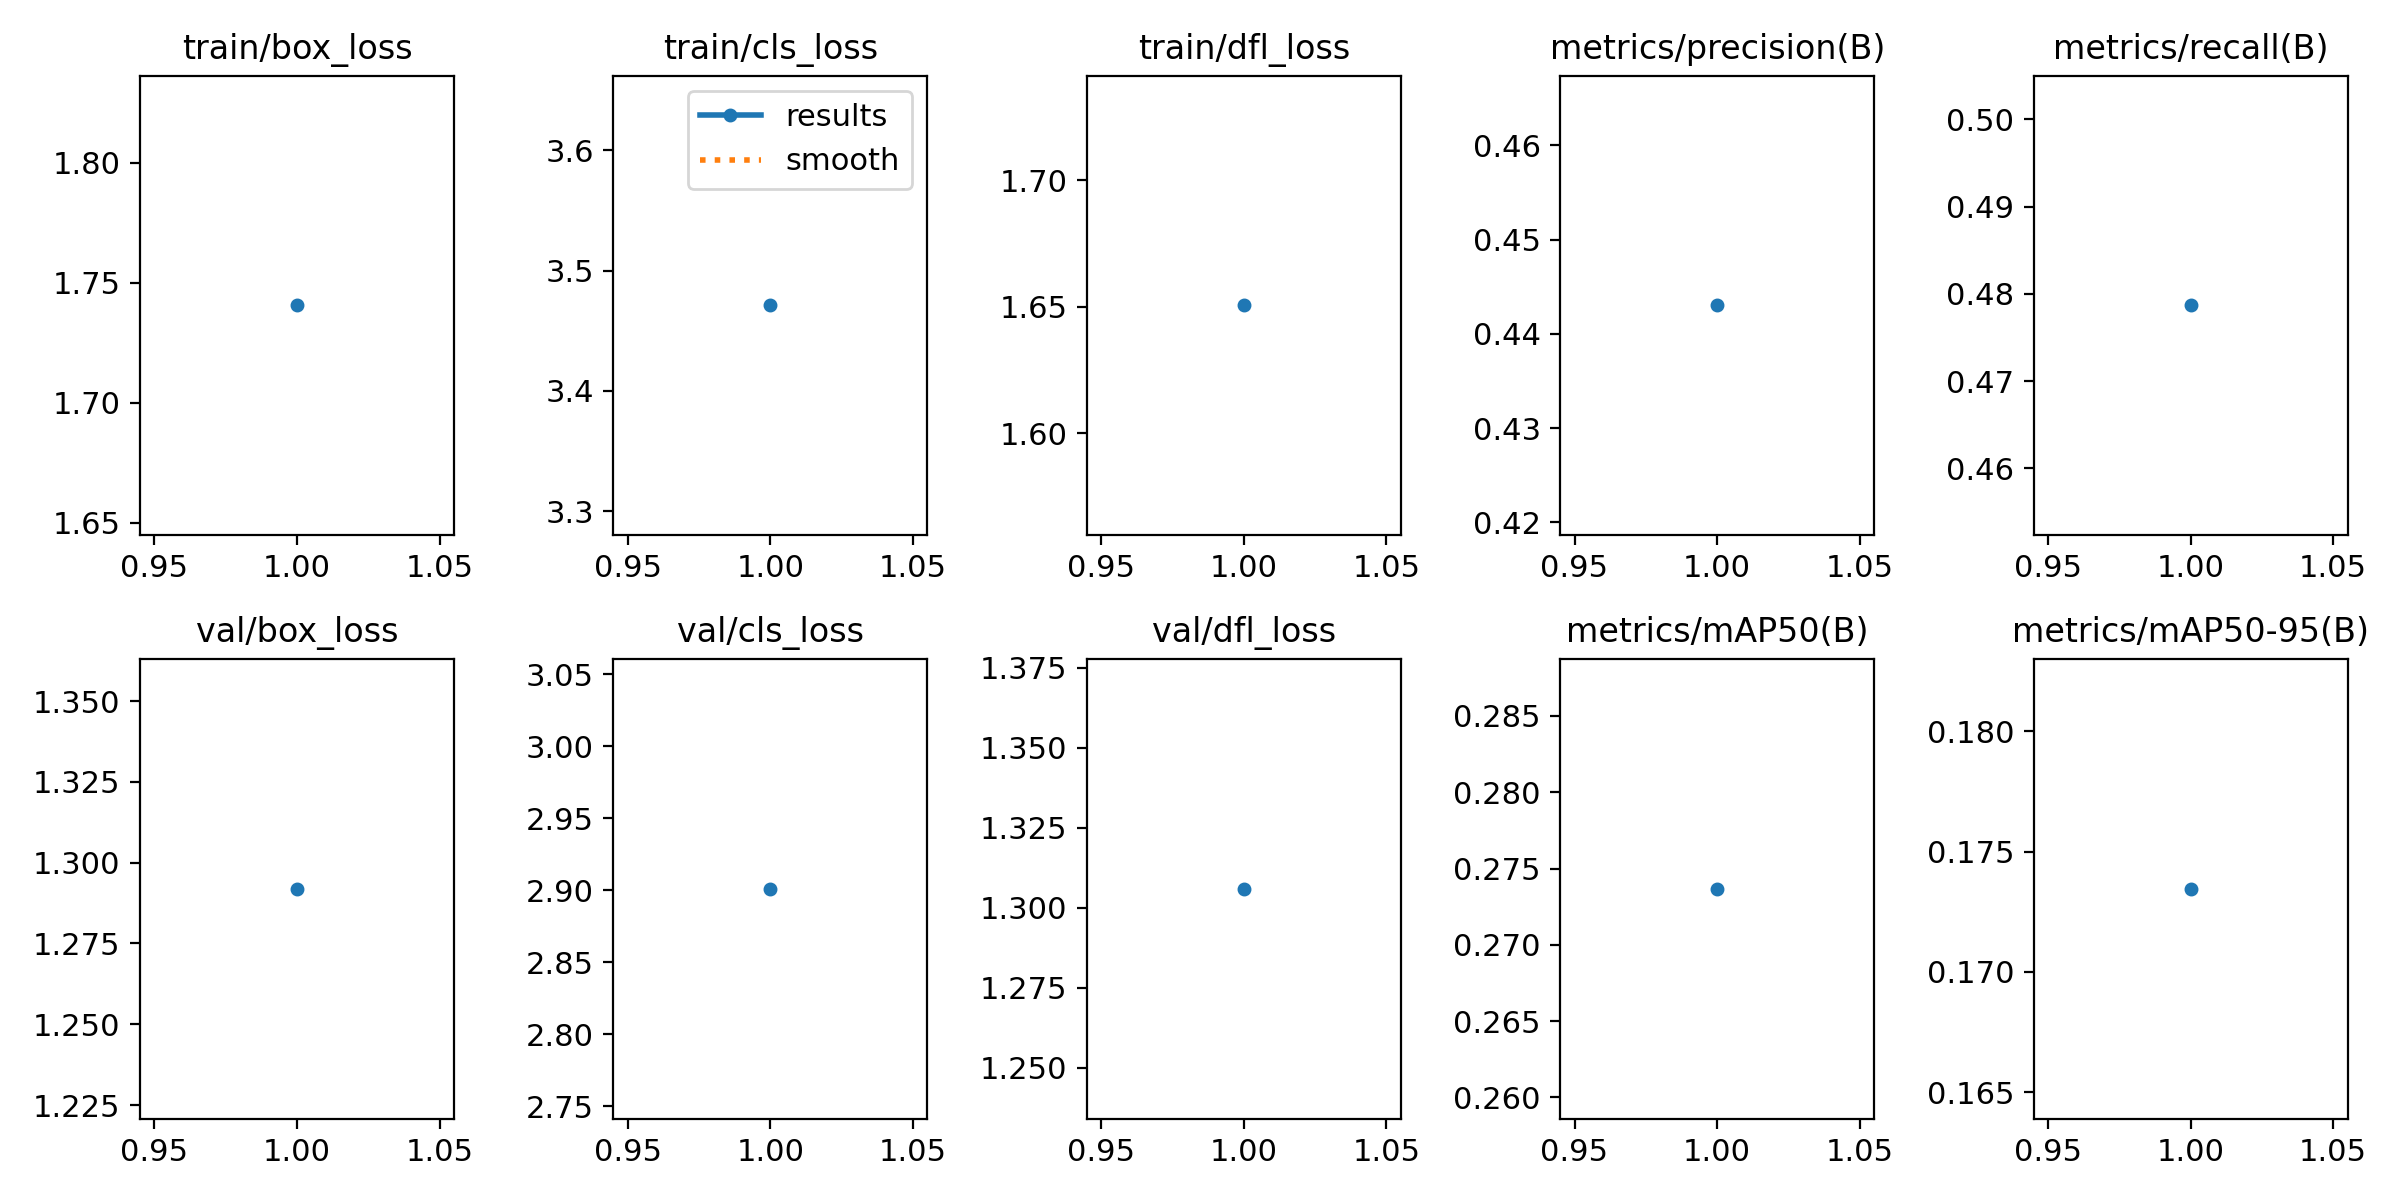

The data file committed next to this chart (first rows):
epoch, train/box_loss, train/cls_loss, train/dfl_loss, metrics/precision(B), metrics/recall(B), metrics/mAP50(B), metrics/mAP50-95(B), val/box_loss, val/cls_loss, val/dfl_loss, lr/pg0, lr/pg1, lr/pg2
1, 1.741, 3.471, 1.651, 0.443, 0.4787, 0.2737, 0.1734, 1.292, 2.901, 1.306, 0.0003026, 0.0003026, 0.0003026
